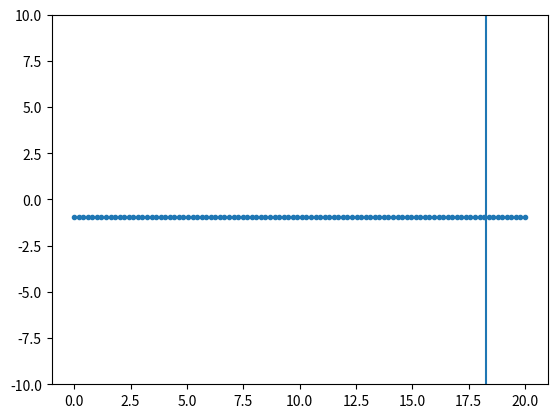
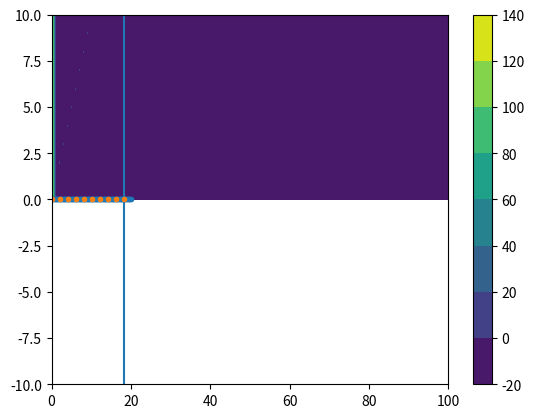

The script that saved these images, in order: (Note: this script raises an exception after producing the figures.)
import numpy as np
from itertools import product
import matplotlib.pylab as plt

HBARC = 197
mN = 939 /HBARC
mu = mN / 2

p, wp = np.polynomial.laguerre.laggauss(50)

p = np.linspace(1.e-6, 20, 100)
wp = np.ones(p.size) * (p[1] - p[0])

H0 = np.diag(p**2 / 2 / mu)

def V1(k, mpi=141., gA=1.29, fpi=132.):
    kk = k.reshape(-1, 1)
    return gA**2 * mpi**2/ 32 / np.pi / fpi**2 / kk / k * np.log(1 - 4 * kk * k / ((k+kk)**2 + mpi**2)) 

def V(k):
    return - np.ones([k.size]*2)

p0 = [(pp + p[n+1])/2 for n, pp in enumerate(p[:-1])][::10]


phase_shifts = []

for pp0 in p0:
    pp = np.append([pp0], p)
    v = V(pp)
    E = pp**2 / 2 / mu

    A = np.zeros([pp.size]*2, dtype=complex)
    for i, n in product(*[range(pp.size), range(pp.size)]):
        
        if i == n:
            A[i, i] = 1
        
        if n == 0:
            A[i, n] += mu * pp0 * ( 1j * np.pi - np.log((pp[-1] + pp0) / (pp[-1] - pp0)))* v[i, 0]
        else:
            A[i, n] -= wp[n-1] *(p[n-1]**2 * v[i, n] - pp0**2 * v[i, 0]) / (E[0] - E[n])
            
    t = np.linalg.solve(A , np.diagonal(v))
    f = - mu * t * np.pi

    ere = 1 / f + 1j * pp0
    
    phase_shifts.append(ere[0])
    
phase_shifts = np.array(phase_shifts)

fig, ax = plt.subplots()

ax.plot(pp[1:], A[0, 1:].real, ".")
ax.axvline(pp[0])

ax.set_ylim(-10, 10)

a0 = - 1 / ere.real.mean() 

np.sum(A.real, axis=1)

fig, ax = plt.subplots()

ax.plot(pp[1:], A[0, 1:].imag, ".")
ax.axvline(pp[0])

ax.set_ylim(-10, 10)

plt.show()

plt.plot(p0, phase_shifts.imag, ".")

(1 / t).real

p

p0

A

2.1415926535892003 / np.pi

plt.contourf(A.real)
plt.colorbar()

vpp

len(1)



np.set_printoptions(precision=2)
A

plt.plot(p, 1/ (np.linalg.inv(A)@np.diag(vpp)).real, "o")



ere.imag

(1/f).real

A@t - np.diagonal(vpp)

vpp






vpp - vpp.T

A = np.eye(M.shape[0]) - M

M = 2 / np.pi * p**2 * wp * V(p) / Ginv + 0j
for i in range(M.shape[0]):
    M[i, i] = -2j * mu * p[i] * v[i]

M.real

M.real



1/ t.imag 

p